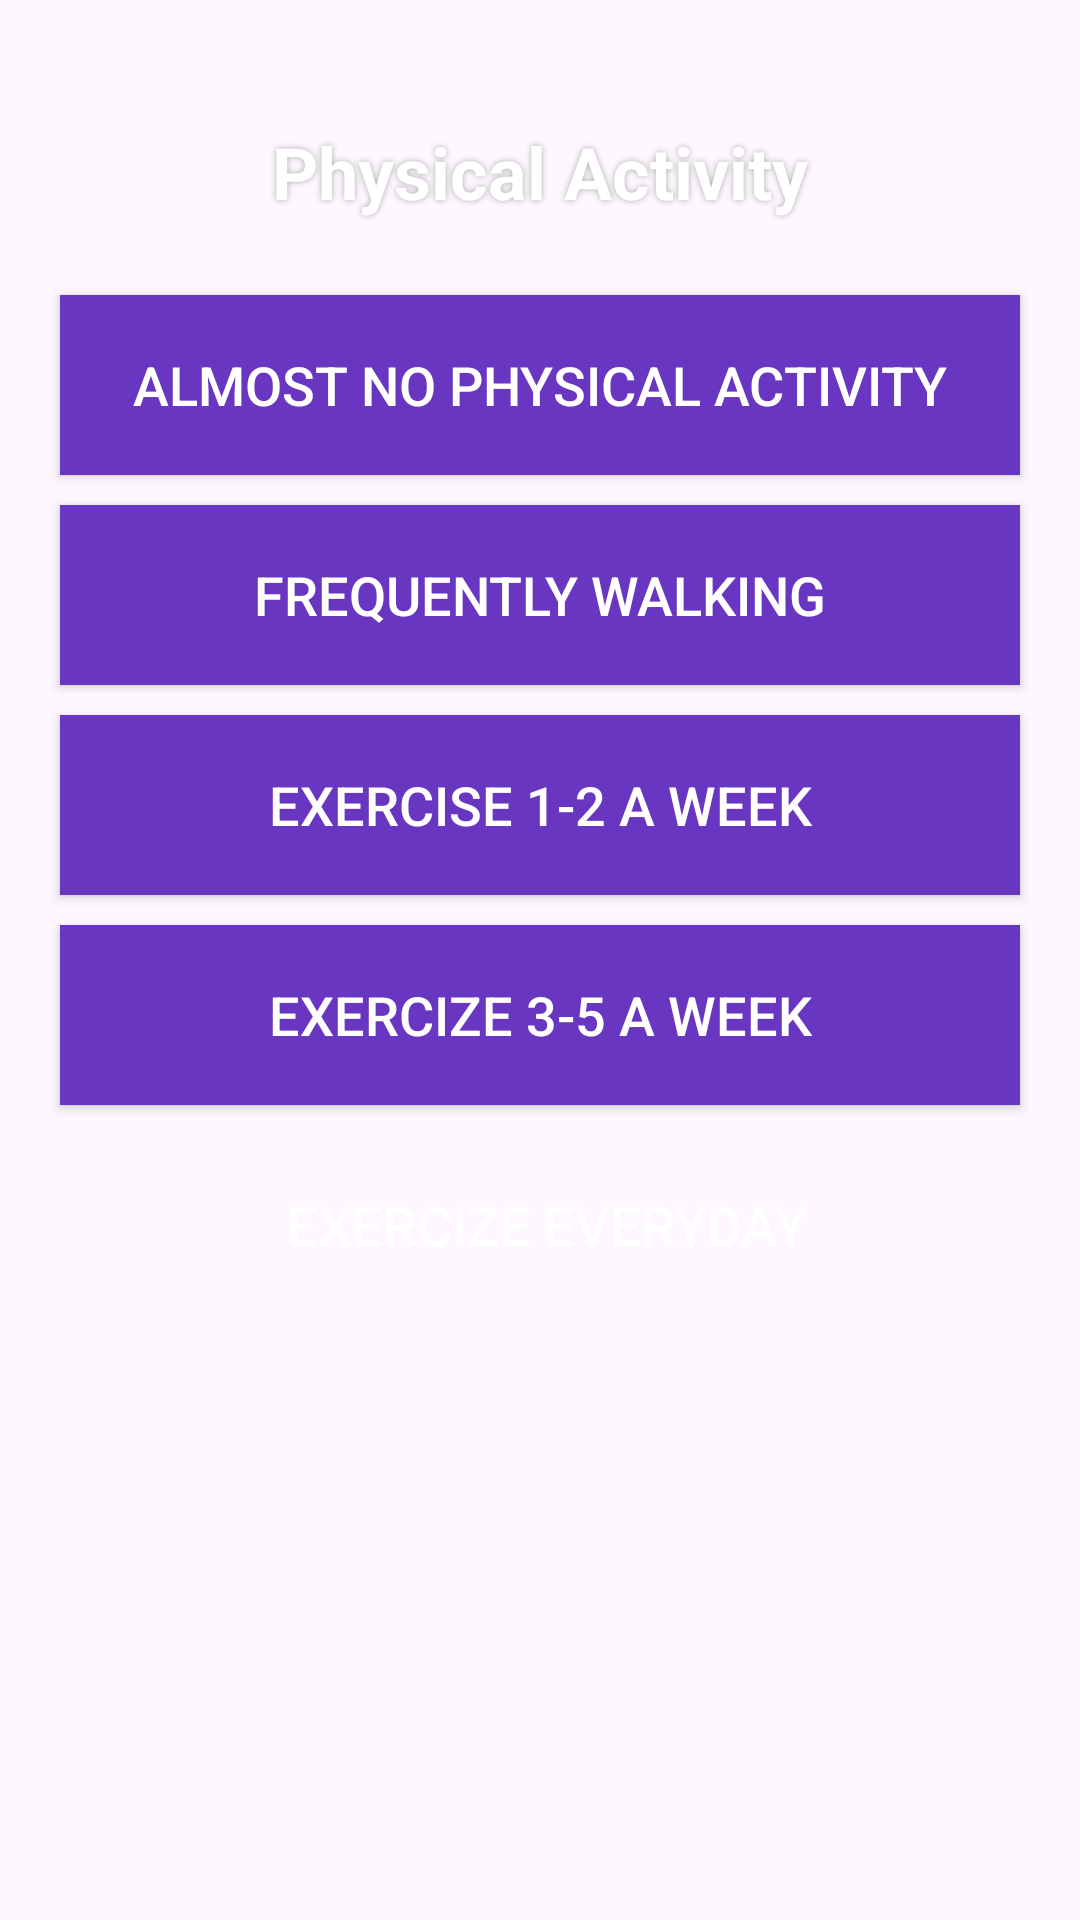

The Android layout XML behind this screen, and the referenced resources:
<!-- AndroidManifest.xml: application theme Theme.Ulcerpatientapp -->
<!-- res/layout/fragment_1.xml -->
<?xml version="1.0" encoding="utf-8"?>
<android.widget.RelativeLayout xmlns:android="http://schemas.android.com/apk/res/android"
    android:layout_width="match_parent"
    android:layout_height="match_parent"
    android:background="@drawable/back1"
    android:clickable="true"
    android:focusable="true">

    <LinearLayout
        android:layout_width="match_parent"
        android:layout_height="wrap_content"
        android:layout_alignParentStart="true"
        android:layout_alignParentTop="true"
        android:layout_marginTop="21dp"
        android:gravity="center_vertical"
        android:orientation="vertical">

        <TextView
            android:id="@+id/textView4"
            android:layout_width="match_parent"
            android:layout_height="wrap_content"
            android:layout_margin="20dp"
            android:gravity="center"
            android:shadowColor="@android:color/darker_gray"
            android:shadowRadius="5"
            android:text="Physical Activity"
            android:textColor="@android:color/background_light"
            android:textSize="24sp"
            android:textStyle="bold" />

        <Button
            android:id="@+id/button6"
            android:layout_width="320dp"
            android:layout_height="60dp"
            android:layout_gravity="center"
            android:layout_margin="5dp"
            android:background="@color/colorPrimary"
            android:elevation="10dp"
            android:text="Almost No physical Activity"
            android:textColor="@android:color/white"
            android:textSize="18sp" />

        <Button
            android:id="@+id/button7"
            android:layout_width="320dp"
            android:layout_height="60dp"
            android:layout_gravity="center"
            android:layout_margin="5dp"
            android:background="@color/colorPrimary"
            android:elevation="10dp"
            android:text="frequently walking"
            android:textColor="@android:color/white"
            android:textSize="18sp" />

        <Button
            android:id="@+id/button8"
            android:layout_width="320dp"
            android:layout_height="60dp"
            android:layout_gravity="center"
            android:layout_margin="5dp"
            android:background="@color/colorPrimary"
            android:elevation="10dp"
            android:text="Exercise 1-2 a week"
            android:textColor="@android:color/white"
            android:textSize="18sp" />

        <Button
            android:id="@+id/button9"
            android:layout_width="320dp"
            android:layout_height="60dp"
            android:layout_gravity="center"
            android:layout_margin="5dp"
            android:background="@color/colorPrimary"
            android:elevation="10dp"
            android:text="Exercize 3-5 a week"
            android:textColor="@android:color/white"
            android:textSize="18sp" />

        <Button
            android:id="@+id/button10"
            android:layout_width="320dp"
            android:layout_height="60dp"
            android:layout_gravity="center"
            android:layout_margin="5dp"
            android:background="@drawable/background"
            android:elevation="10dp"
            android:text=" exercize EveryDay"
            android:textColor="@android:color/white"
            android:textSize="18sp" />

        <RelativeLayout
            android:layout_width="wrap_content"
            android:layout_height="wrap_content"
            >

            <FrameLayout
                android:id="@+id/FragmentContainer"
                android:layout_width="match_parent"
                android:layout_height="match_parent"
                />

        </RelativeLayout>


    </LinearLayout>
</android.widget.RelativeLayout>
<!-- resources referenced by this layout -->
<resources>
  <color name="colorPrimary">#6836C0</color>
  <style name="Theme.Ulcerpatientapp" parent="Base.Theme.Ulcerpatientapp" />
  <style name="Base.Theme.Ulcerpatientapp" parent="Theme.Material3.DayNight.NoActionBar">
          
          
      </style>
</resources>
